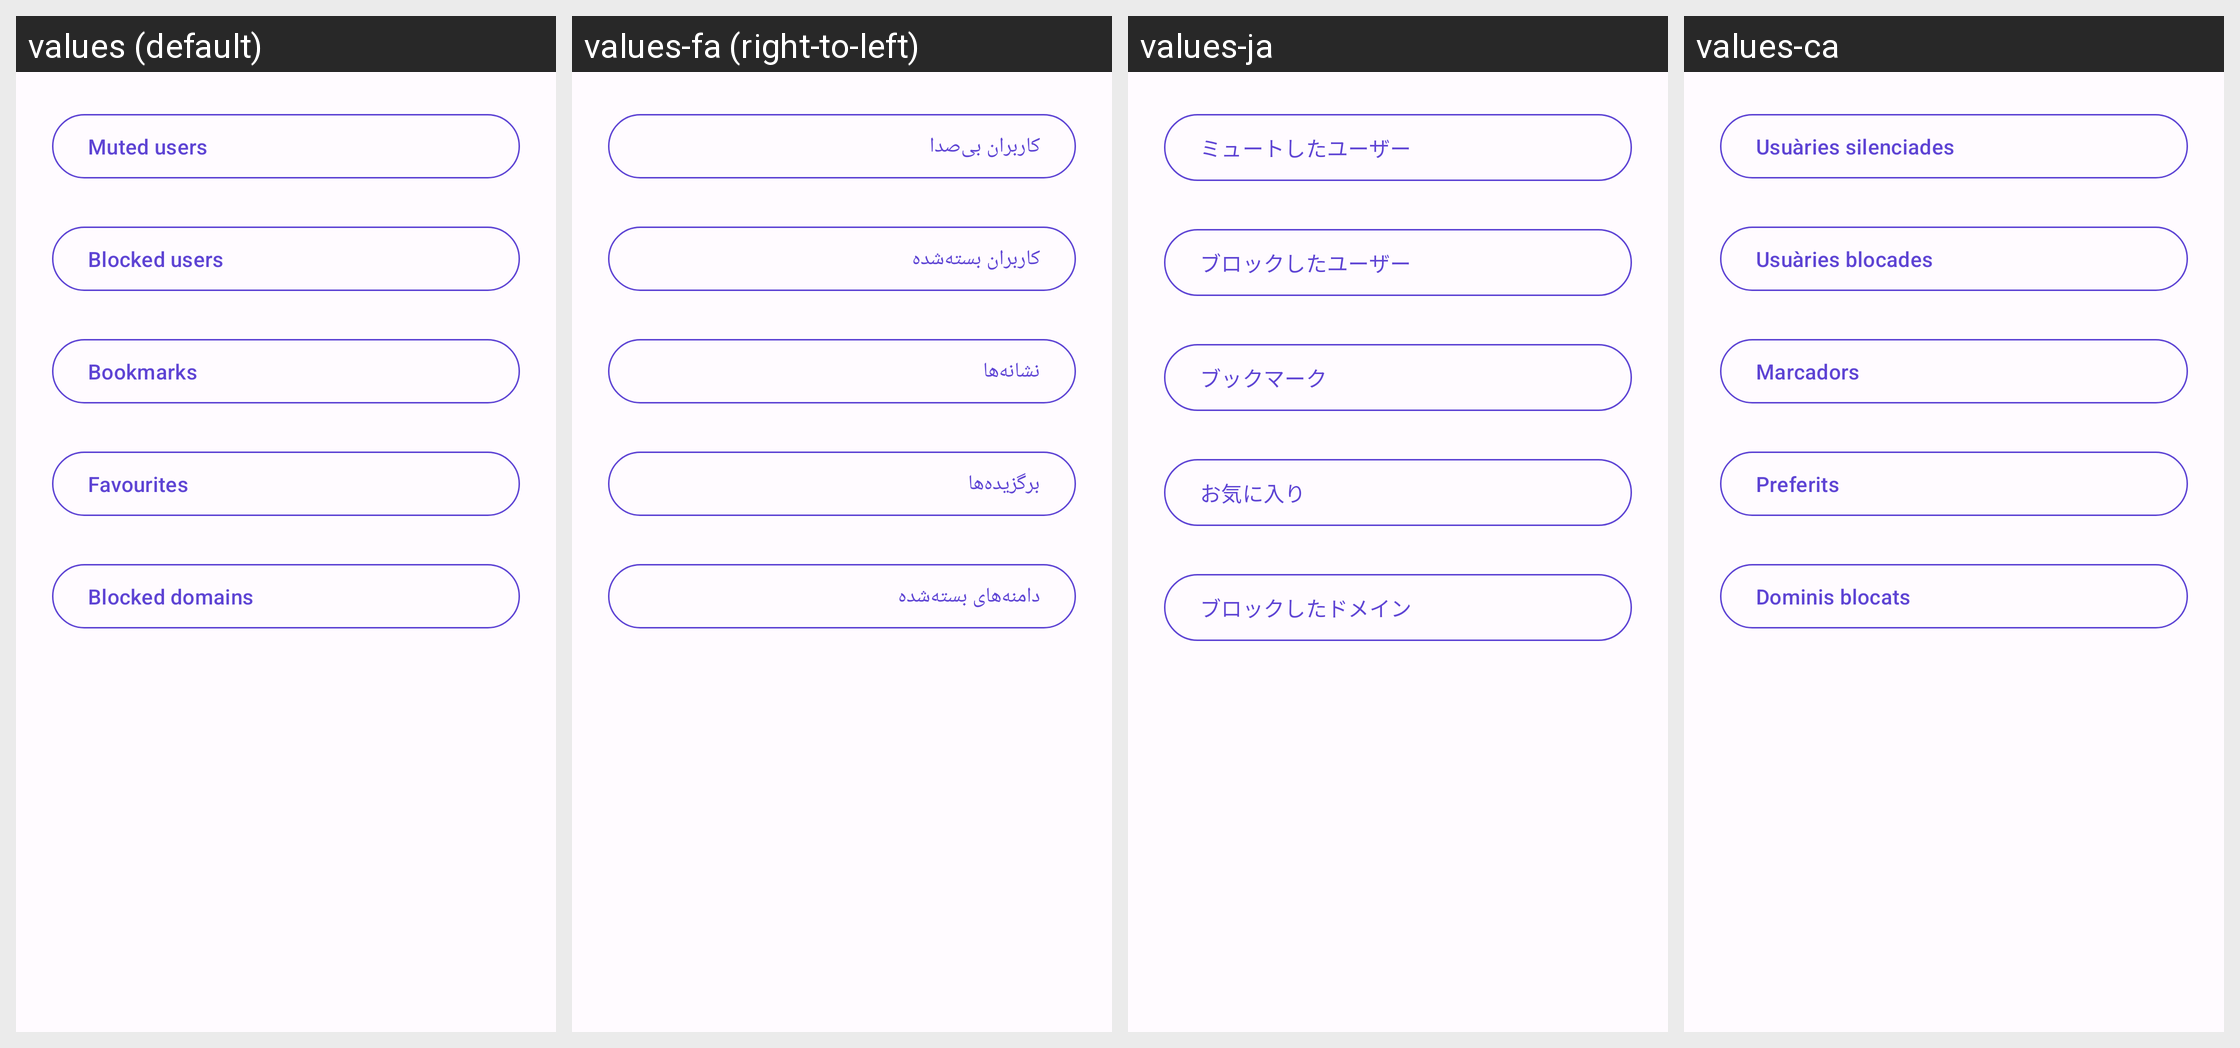

Translations of the strings shown on this Android screen, per locale in the grid:
Android screen res/layout/activity_actions.xml rendered under 4 locales, left to right: values (default), values-fa (right-to-left), values-ja, values-ca. Device: Nexus 5 (rendered at 1080×1920; each locale shown at half size, 540×960, under a caption strip naming it); theme AppTheme.
Other locales in the repository, not shown: values-ar, values-ber, values-bg, values-bn, values-br, values-cs, values-cy, values-da, values-de, values-el, values-eo, values-es, values-et, values-eu, values-fr, values-gd, values-gl, values-hi, values-hu, values-hy, values-ia, values-id, values-is, values-it, values-kab, values-ko, values-lt, values-lv, values-ml, values-nl, values-no, values-oc, values-pl, values-pt, values-pt-rBR, values-ro, values-ru, values-sc, values-si, values-sl, values-sr, values-sv, values-szl, values-ta, values-tr, values-uk, values-vi, values-zh-rCN, values-zh-rTW.
Strings drawn on this screen, with the default value and each locale's value (text and hints the layout hard-codes, and strings that could not be matched under every locale, appear in the picture but are not listed):

muted_menu
  values: Muted users
  values-fa: کاربران بی‌صدا
  values-ja: ミュートしたユーザー
  values-ca: Usuàries silenciades

blocked_menu
  values: Blocked users
  values-fa: کاربران بسته‌شده
  values-ja: ブロックしたユーザー
  values-ca: Usuàries blocades

bookmarks
  values: Bookmarks
  values-fa: نشانه‌ها
  values-ja: ブックマーク
  values-ca: Marcadors

favourite
  values: Favourites
  values-fa: برگزیده‌ها
  values-ja: お気に入り
  values-ca: Preferits

blocked_domains
  values: Blocked domains
  values-fa: دامنه‌های بسته‌شده
  values-ja: ブロックしたドメイン
  values-ca: Dominis blocats
